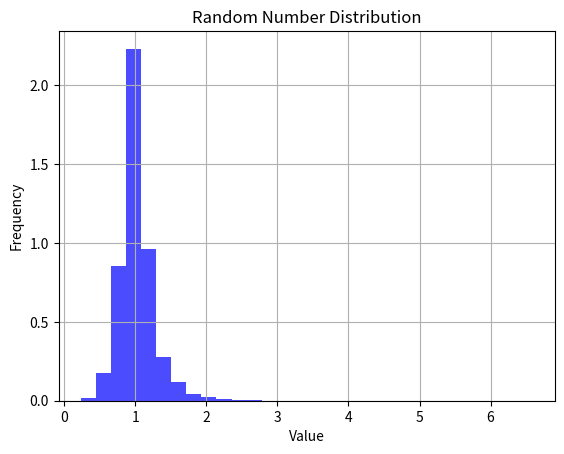

The matplotlib source for this figure:
import matplotlib.pyplot as plt
import random,math


def plot_distribution(getrandom,*args,num_samples=10000):
    samples = [getrandom(*args) for _ in range(num_samples)]
    # samples = [i for i in samples if i<70]

    mean = round(sum(samples)/num_samples,2)
    print('average: ',mean)
    print('variance: ',sum((x-mean)**2 for x in samples)/num_samples)
    plt.hist(samples, bins=30, density=True, alpha=0.7, color='b')
    plt.title('Random Number Distribution')
    plt.xlabel('Value')
    plt.ylabel('Frequency')
    plt.grid(True)
    plt.show()

def getrandom(n):
    return sum([(2*random.random()-1)*(2*random.random()-1) for _ in range(n)])

def __get_delta():
    u = random.random()
    if u < 0.5:
        return (2 * u) ** (1 / (5 + 1)) - 1 # self.mutation_param = 5
    return 1 - (2 * (1 - u)) ** (1 / (5 + 1))

def __get_beta():
    crossover_param = 5
    u = random.random()
    if u <= 0.5:
        return (2 * u) ** (1 / (crossover_param + 1))
    return (2 * (1 - u)) ** (-1 / (crossover_param + 1))


if __name__=='__main__':
    plot_distribution(__get_beta)






